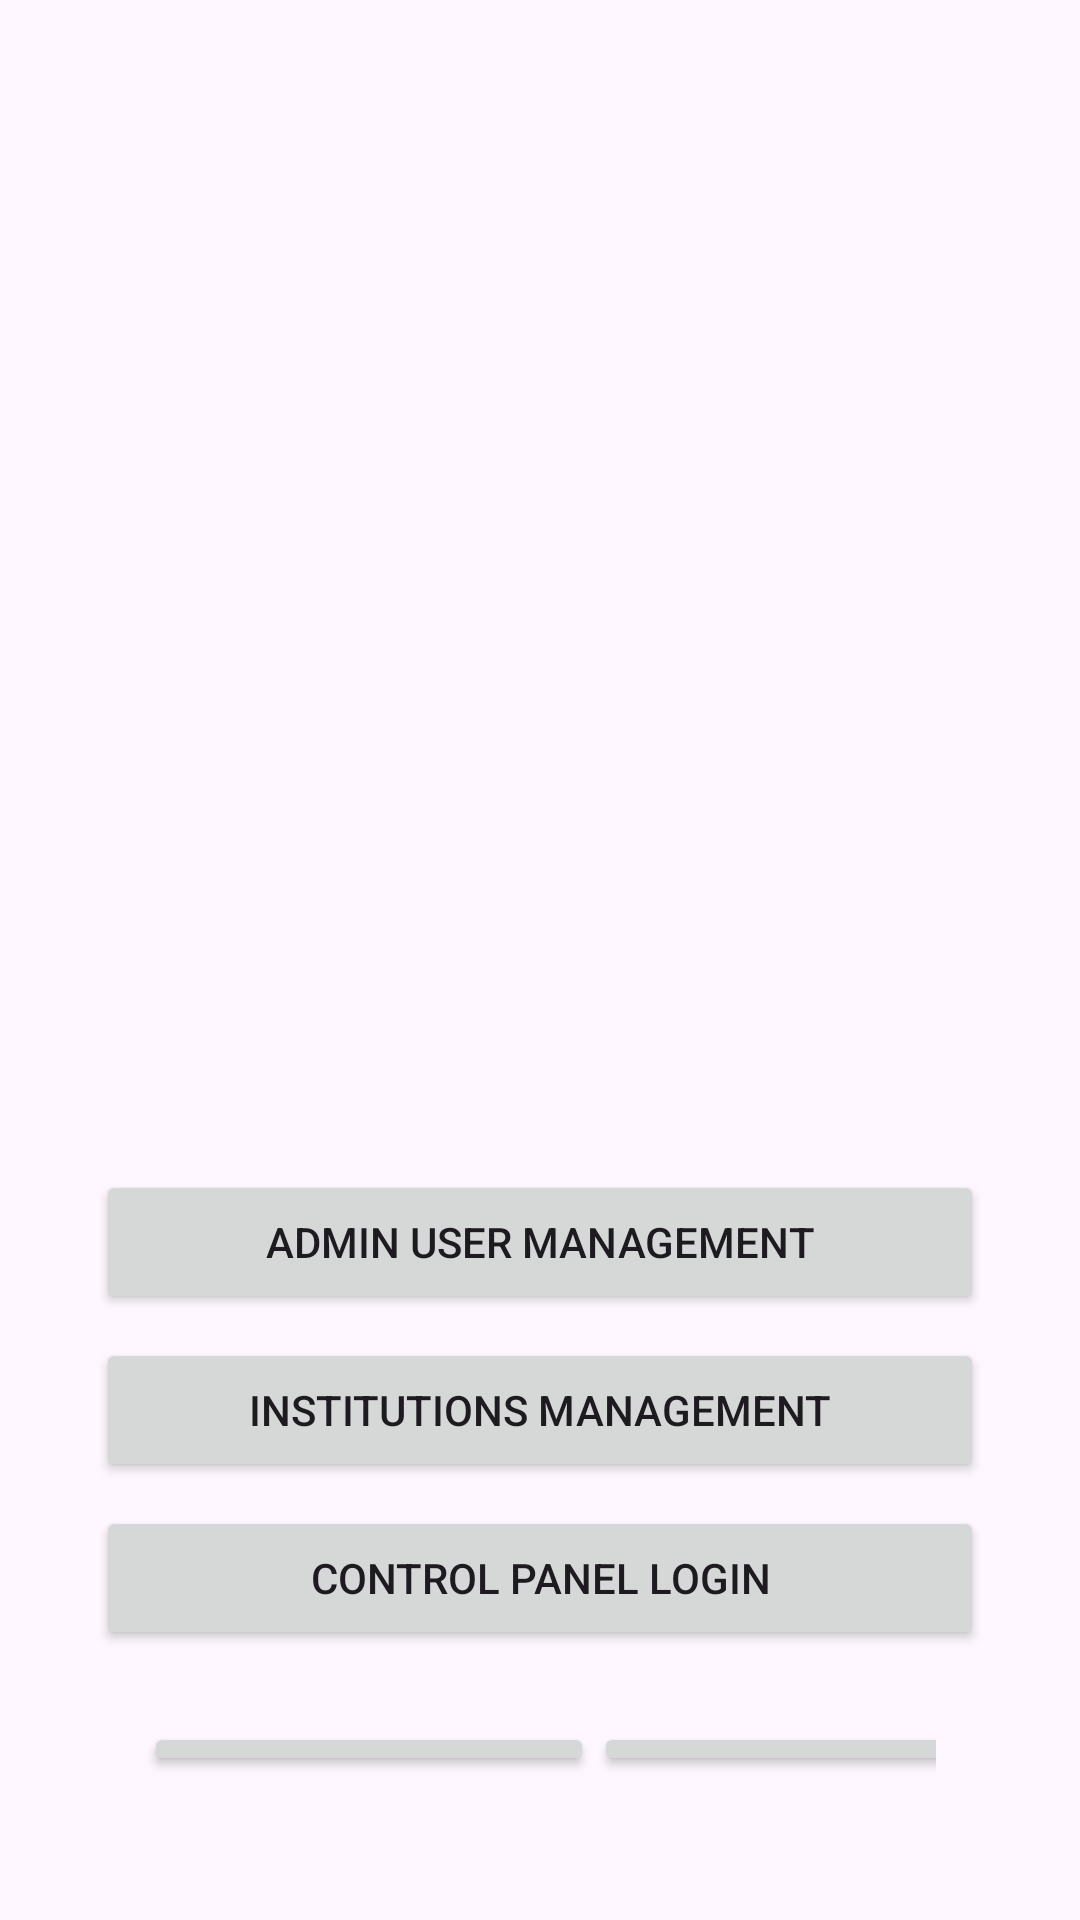

Android layout source for this screen:
<!-- AndroidManifest.xml: application theme Theme.AlumniApp1 -->
<!-- res/layout/activity_alumni_main_page.xml -->
<?xml version="1.0" encoding="utf-8"?>
<LinearLayout xmlns:android="http://schemas.android.com/apk/res/android"
    xmlns:app="http://schemas.android.com/apk/res-auto"
    android:orientation="vertical"
    android:layout_width="match_parent"
    android:layout_height="match_parent"
    android:fitsSystemWindows="true"
    android:padding="16dp">

    <LinearLayout
        android:layout_width="match_parent"
        android:layout_height="wrap_content"
        android:fitsSystemWindows="true"
        android:orientation="vertical"
        android:padding="16dp">
        <ImageView
            android:id="@+id/imageView"
            android:layout_width="match_parent"
            android:layout_height="350dp"
            app:srcCompat="@drawable/alumni_logo" />
        <Button
            android:id="@+id/btnOpenAdminUser"
            android:layout_width="match_parent"
            android:layout_height="wrap_content"
            android:text="Admin User Management"
            android:layout_marginTop="8dp" />

        <Button
            android:id="@+id/btnOpenInstitutions"
            android:layout_width="match_parent"
            android:layout_height="wrap_content"
            android:text="Institutions Management"
            android:layout_marginTop="8dp" />

        <Button
            android:id="@+id/btnControlPanelLogin"
            android:layout_width="match_parent"
            android:layout_height="wrap_content"
            android:text="Control Panel Login"
            android:layout_marginTop="8dp" />

        <LinearLayout
            android:layout_width="match_parent"
            android:layout_height="wrap_content"
            android:fitsSystemWindows="true"
            android:orientation="horizontal"
            android:padding="16dp">

            <Button
                android:id="@+id/btnAlumniRegister"
                android:layout_width="150dp"
                android:layout_height="wrap_content"
                android:layout_marginTop="8dp"
                android:text="Register" />

            <Button
                android:id="@+id/btnAlumniLogin"
                android:layout_width="150dp"
                android:layout_height="wrap_content"
                android:layout_marginTop="8dp"
                android:text="Login" />
        </LinearLayout>
    </LinearLayout>
    <Button
        android:id="@+id/btnBackupDB"
        android:layout_width="match_parent"
        android:layout_height="wrap_content"
        android:text="Backup Database"
        android:onClick="backupDatabase"
        android:layout_marginTop="16dp"/>

</LinearLayout>
<!-- resources referenced by this layout -->
<resources>
  <!-- drawable alumni_logo: webp bitmap (mipmap-mdpi, 37352 bytes) -->
  <style name="Theme.AlumniApp1" parent="Theme.AppCompat.Light.DarkActionBar">
          
      </style>
</resources>
